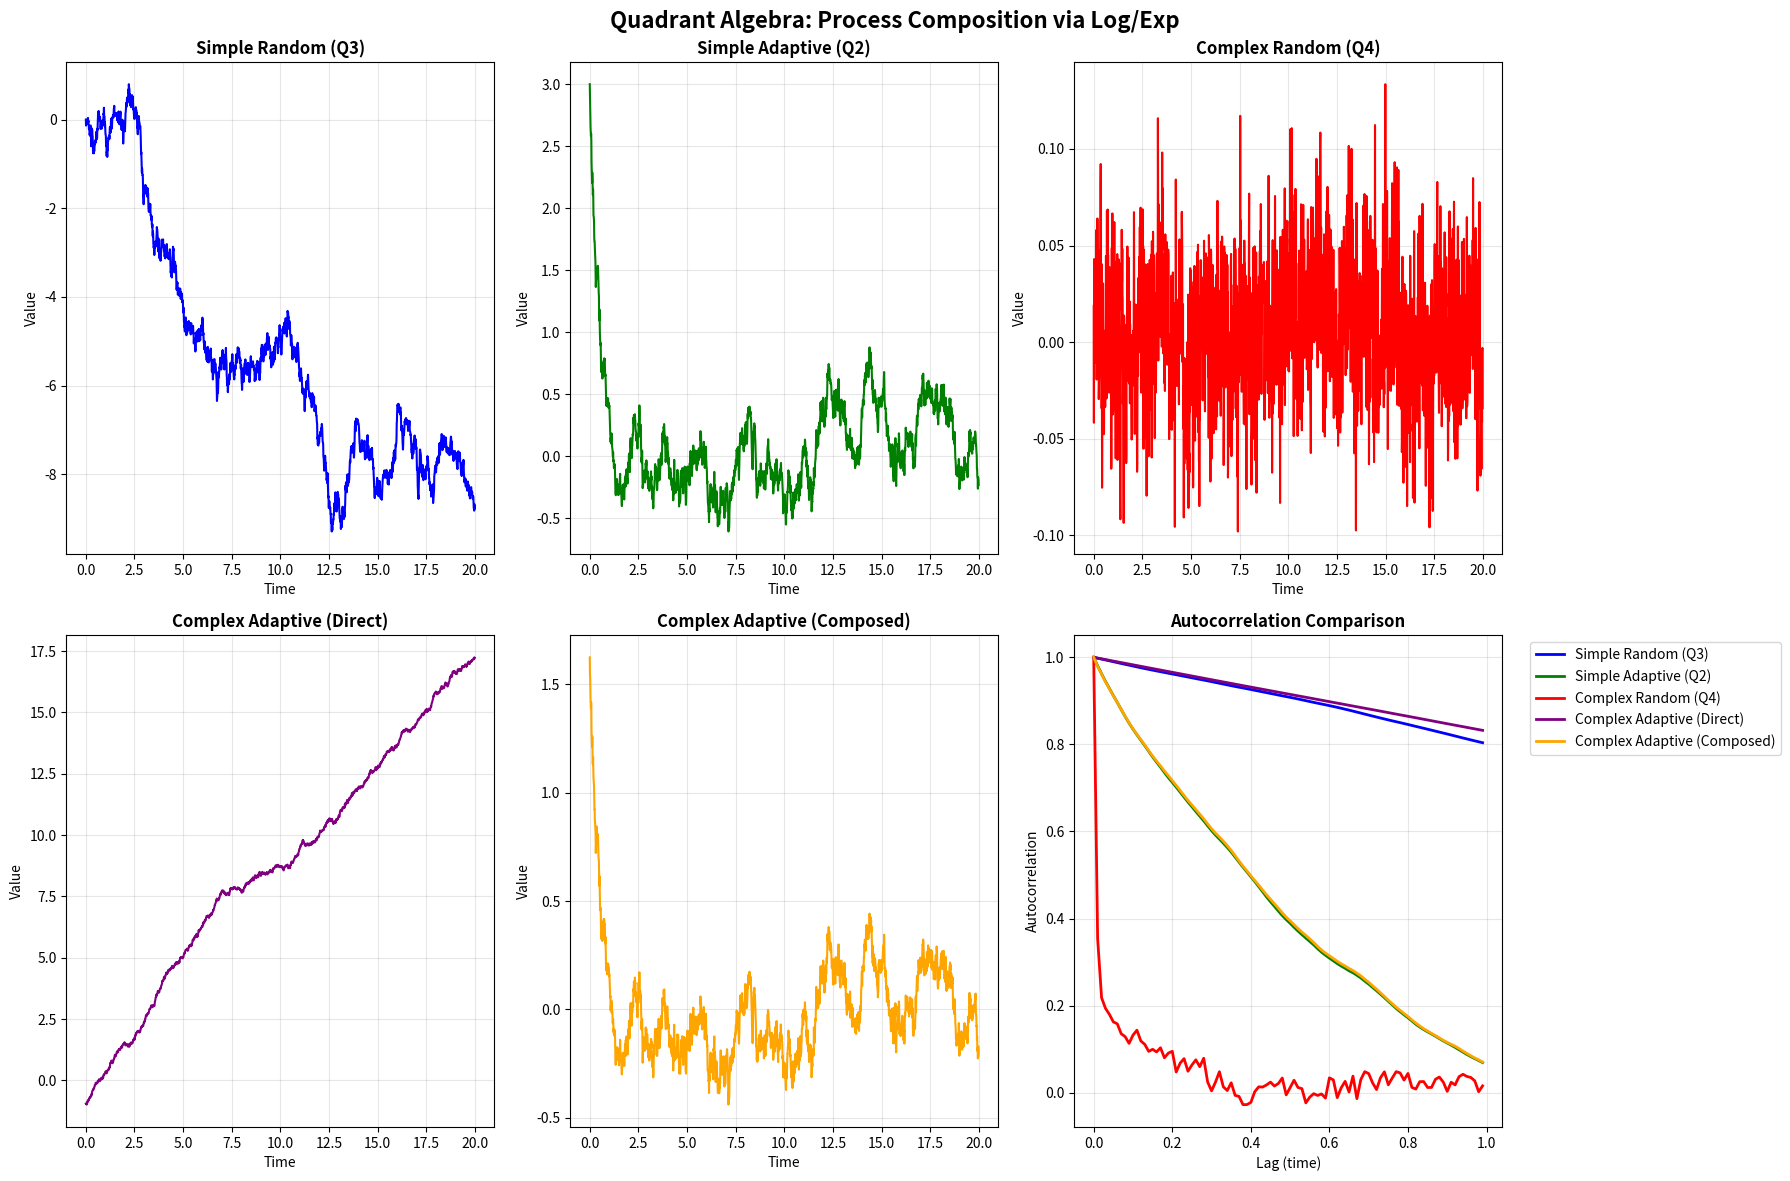

Reproduce this figure in Python.
import numpy as np
import matplotlib.pyplot as plt
from scipy import signal
import seaborn as sns

class ProcessAlgebra:
    """
    Mathematical framework for composing different types of processes
    using log/exp transformations to make multiplication tractable
    """
    
    def __init__(self, dt=0.01, T=10.0):
        self.dt = dt
        self.T = T
        self.t = np.arange(0, T, dt)
        self.n_steps = len(self.t)
    
    def simple_random(self, scale=1.0):
        """
        Simple Random (Q3): Markovian + Undirected
        Standard Brownian motion - memoryless random walk
        """
        dW = np.random.randn(self.n_steps) * np.sqrt(self.dt) * scale
        W = np.cumsum(dW)
        return W
    
    def simple_adaptive(self, target=0.0, strength=1.0, x0=5.0):
        """
        Simple Adaptive (Q2): Markovian + Directed  
        Ornstein-Uhlenbeck process - mean reversion toward target
        dx = -strength * (x - target) * dt + noise
        """
        x = np.zeros(self.n_steps)
        x[0] = x0
        
        for i in range(1, self.n_steps):
            drift = -strength * (x[i-1] - target)
            noise = np.random.randn() * np.sqrt(self.dt) * 0.5
            x[i] = x[i-1] + drift * self.dt + noise
            
        return x
    
    def complex_random(self, alpha=0.8, scale=1.0):
        """
        Complex Random (Q4): Non-Markovian + Undirected
        Fractional Brownian motion - long-range correlations but no direction
        """
        # Generate fractional Brownian motion using FFT method
        n = self.n_steps
        r = np.zeros(2 * n)
        
        # Covariance function for fBm
        for k in range(2 * n):
            if k == 0:
                r[k] = 1
            else:
                r[k] = 0.5 * (abs(k-1)**(2*alpha) - 2*abs(k)**(2*alpha) + abs(k+1)**(2*alpha))
        
        # Generate using circulant embedding
        r_fft = np.fft.fft(r)
        z = np.random.randn(2 * n) + 1j * np.random.randn(2 * n)
        fBm = np.fft.ifft(np.sqrt(r_fft) * z)[:n]
        
        return np.real(fBm) * scale
    
    def complex_adaptive_direct(self, memory_weight=0.7, target_strength=1.0, target=0.0):
        """
        Complex Adaptive (Q1): Non-Markovian + Directed
        Direct implementation - uses weighted history to drive toward target
        """
        x = np.zeros(self.n_steps)
        x[0] = np.random.randn()
        
        for i in range(1, self.n_steps):
            # Non-Markovian: weighted sum of history
            if i > 10:
                weights = np.exp(-np.arange(i) * 0.1)  # exponential decay
                weights /= weights.sum()
                memory_term = np.dot(weights, x[:i])
            else:
                memory_term = np.mean(x[:i])
            
            # Directed: drive toward target based on memory
            drift = -target_strength * (memory_term - target)
            noise = np.random.randn() * 0.3
            
            x[i] = x[i-1] + drift * self.dt + noise * np.sqrt(self.dt)
        
        return x
    
    def compose_via_log_exp(self, simple_adaptive_process, complex_random_process, 
                           mixing_param=0.5, base_offset=10.0):
        """
        Compose Simple Adaptive + Complex Random → Complex Adaptive
        Using log/exp trick to make multiplication tractable
        
        Key insight: 
        log(Complex_Adaptive) = α * log(Simple_Adaptive) + β * log(Complex_Random)
        where processes are shifted to be positive
        """
        # Shift processes to be positive (needed for log)
        sa_positive = simple_adaptive_process - simple_adaptive_process.min() + base_offset
        cr_positive = complex_random_process - complex_random_process.min() + base_offset
        
        # Take logs
        log_sa = np.log(sa_positive)
        log_cr = np.log(cr_positive)
        
        # Linear combination in log space
        log_composed = mixing_param * log_sa + (1 - mixing_param) * log_cr
        
        # Exponiate back
        composed = np.exp(log_composed)
        
        # Re-center
        composed = composed - np.mean(composed)
        
        return composed
    
    def analyze_properties(self, process, name="Process"):
        """Analyze temporal properties of a process"""
        # Autocorrelation
        autocorr = np.correlate(process - np.mean(process), 
                               process - np.mean(process), 'full')
        autocorr = autocorr[len(autocorr)//2:]
        autocorr = autocorr / autocorr[0]
        
        # Memory decay
        lags = np.arange(len(autocorr)) * self.dt
        memory_decay = np.where(autocorr < 0.1)[0]
        memory_time = lags[memory_decay[0]] if len(memory_decay) > 0 else self.T
        
        # Directedness (trend strength)
        trend = np.polyfit(self.t, process, 1)[0]
        
        # Complexity (approximate entropy)
        def approx_entropy(data, m=2, r=0.2):
            N = len(data)
            patterns = {}
            
            for i in range(N - m + 1):
                pattern = tuple(data[i:i+m])
                if pattern in patterns:
                    patterns[pattern] += 1
                else:
                    patterns[pattern] = 1
            
            entropy = 0
            for count in patterns.values():
                prob = count / (N - m + 1)
                if prob > 0:
                    entropy -= prob * np.log(prob)
            
            return entropy
        
        complexity = approx_entropy(process)
        
        return {
            'memory_time': memory_time,
            'trend_strength': abs(trend),
            'complexity': complexity,
            'autocorr': autocorr[:100]  # First 100 lags
        }

def demonstrate_quadrant_algebra():
    """Demonstrate the composition of processes using log/exp algebra"""
    
    pa = ProcessAlgebra(dt=0.01, T=20.0)
    
    # Generate base processes
    simple_rand = pa.simple_random(scale=1.0)
    simple_adapt = pa.simple_adaptive(target=0.0, strength=2.0, x0=3.0)
    complex_rand = pa.complex_random(alpha=0.8, scale=2.0)
    complex_adapt_direct = pa.complex_adaptive_direct()
    
    # Compose using log/exp algebra
    complex_adapt_composed = pa.compose_via_log_exp(simple_adapt, complex_rand, mixing_param=0.6)
    
    # Analyze all processes
    processes = {
        'Simple Random (Q3)': simple_rand,
        'Simple Adaptive (Q2)': simple_adapt, 
        'Complex Random (Q4)': complex_rand,
        'Complex Adaptive (Direct)': complex_adapt_direct,
        'Complex Adaptive (Composed)': complex_adapt_composed
    }
    
    analysis = {}
    for name, proc in processes.items():
        analysis[name] = pa.analyze_properties(proc, name)
    
    # Create visualization
    fig, axes = plt.subplots(2, 3, figsize=(18, 12))
    fig.suptitle('Quadrant Algebra: Process Composition via Log/Exp', fontsize=16, fontweight='bold')
    
    # Plot time series
    colors = ['blue', 'green', 'red', 'purple', 'orange']
    for i, (name, proc) in enumerate(processes.items()):
        ax = axes[0, i % 3] if i < 3 else axes[1, (i-3) % 2]
        ax.plot(pa.t, proc, color=colors[i], linewidth=1.5)
        ax.set_title(name, fontweight='bold')
        ax.set_xlabel('Time')
        ax.set_ylabel('Value')
        ax.grid(True, alpha=0.3)
    
    # Plot autocorrelation comparison
    axes[1, 2].set_title('Autocorrelation Comparison', fontweight='bold')
    for i, (name, proc) in enumerate(processes.items()):
        lags = np.arange(100) * pa.dt
        axes[1, 2].plot(lags, analysis[name]['autocorr'], 
                       color=colors[i], label=name, linewidth=2)
    axes[1, 2].set_xlabel('Lag (time)')
    axes[1, 2].set_ylabel('Autocorrelation')
    axes[1, 2].legend(bbox_to_anchor=(1.05, 1), loc='upper left')
    axes[1, 2].grid(True, alpha=0.3)
    
    plt.tight_layout()
    plt.show()
    
    # Print analysis
    print("QUADRANT ALGEBRA ANALYSIS")
    print("=" * 50)
    print(f"{'Process':<25} {'Memory Time':<12} {'Trend':<10} {'Complexity':<10}")
    print("-" * 50)
    
    for name, props in analysis.items():
        print(f"{name:<25} {props['memory_time']:<12.2f} {props['trend_strength']:<10.3f} {props['complexity']:<10.2f}")
    
    print("\nCOMPOSITION INSIGHT:")
    print("Complex Adaptive (Composed) should exhibit:")
    print("- Memory time between Simple Adaptive and Complex Random")
    print("- Trend strength influenced by Simple Adaptive component") 
    print("- Complexity influenced by Complex Random component")
    
    # Verify the composition hypothesis
    sa_memory = analysis['Simple Adaptive (Q2)']['memory_time']
    cr_memory = analysis['Complex Random (Q4)']['memory_time'] 
    composed_memory = analysis['Complex Adaptive (Composed)']['memory_time']
    
    print(f"\nVERIFICATION:")
    print(f"Simple Adaptive memory time: {sa_memory:.2f}")
    print(f"Complex Random memory time: {cr_memory:.2f}")
    print(f"Composed memory time: {composed_memory:.2f}")
    print(f"Prediction check: {sa_memory:.2f} < {composed_memory:.2f} < {cr_memory:.2f}? {sa_memory < composed_memory < cr_memory}")
    
    return processes, analysis

def mathematical_framework():
    """
    Theoretical foundation for quadrant algebra
    """
    print("MATHEMATICAL FRAMEWORK FOR QUADRANT ALGEBRA")
    print("=" * 50)
    
    print("\n1. PROCESS REPRESENTATION:")
    print("   Simple Random (Q3):    X(t) ~ Wiener process")
    print("   Simple Adaptive (Q2):  X(t) ~ Ornstein-Uhlenbeck")  
    print("   Complex Random (Q4):   X(t) ~ Fractional Brownian Motion")
    print("   Complex Adaptive (Q1): X(t) ~ Memory-driven target pursuit")
    
    print("\n2. COMPOSITION RULE:")
    print("   log(Q1) = α·log(Q2) + β·log(Q4) + noise")
    print("   where α + β ≈ 1, and processes are shifted positive")
    
    print("\n3. INTERPRETATION:")
    print("   - α controls how much 'directedness' from Q2")
    print("   - β controls how much 'memory complexity' from Q4") 
    print("   - Log space makes multiplicative effects additive")
    print("   - Exp back to get geometric mean-like combination")
    
    print("\n4. BIOLOGICAL ANALOGY:")
    print("   Q2 component: Homeostatic regulation (feedback control)")
    print("   Q4 component: Historical context & environmental memory")
    print("   Q1 result: Adaptive learning with rich temporal structure")
    
    print("\n5. MACHINE LEARNING PARALLEL:")
    print("   Q2: Gradient descent (optimization pressure)")
    print("   Q4: Exploration noise with temporal correlations")  
    print("   Q1: Learning dynamics (directed exploration)")

if __name__ == "__main__":
    # Run demonstration
    mathematical_framework()
    print("\n" + "="*60 + "\n")
    processes, analysis = demonstrate_quadrant_algebra()
